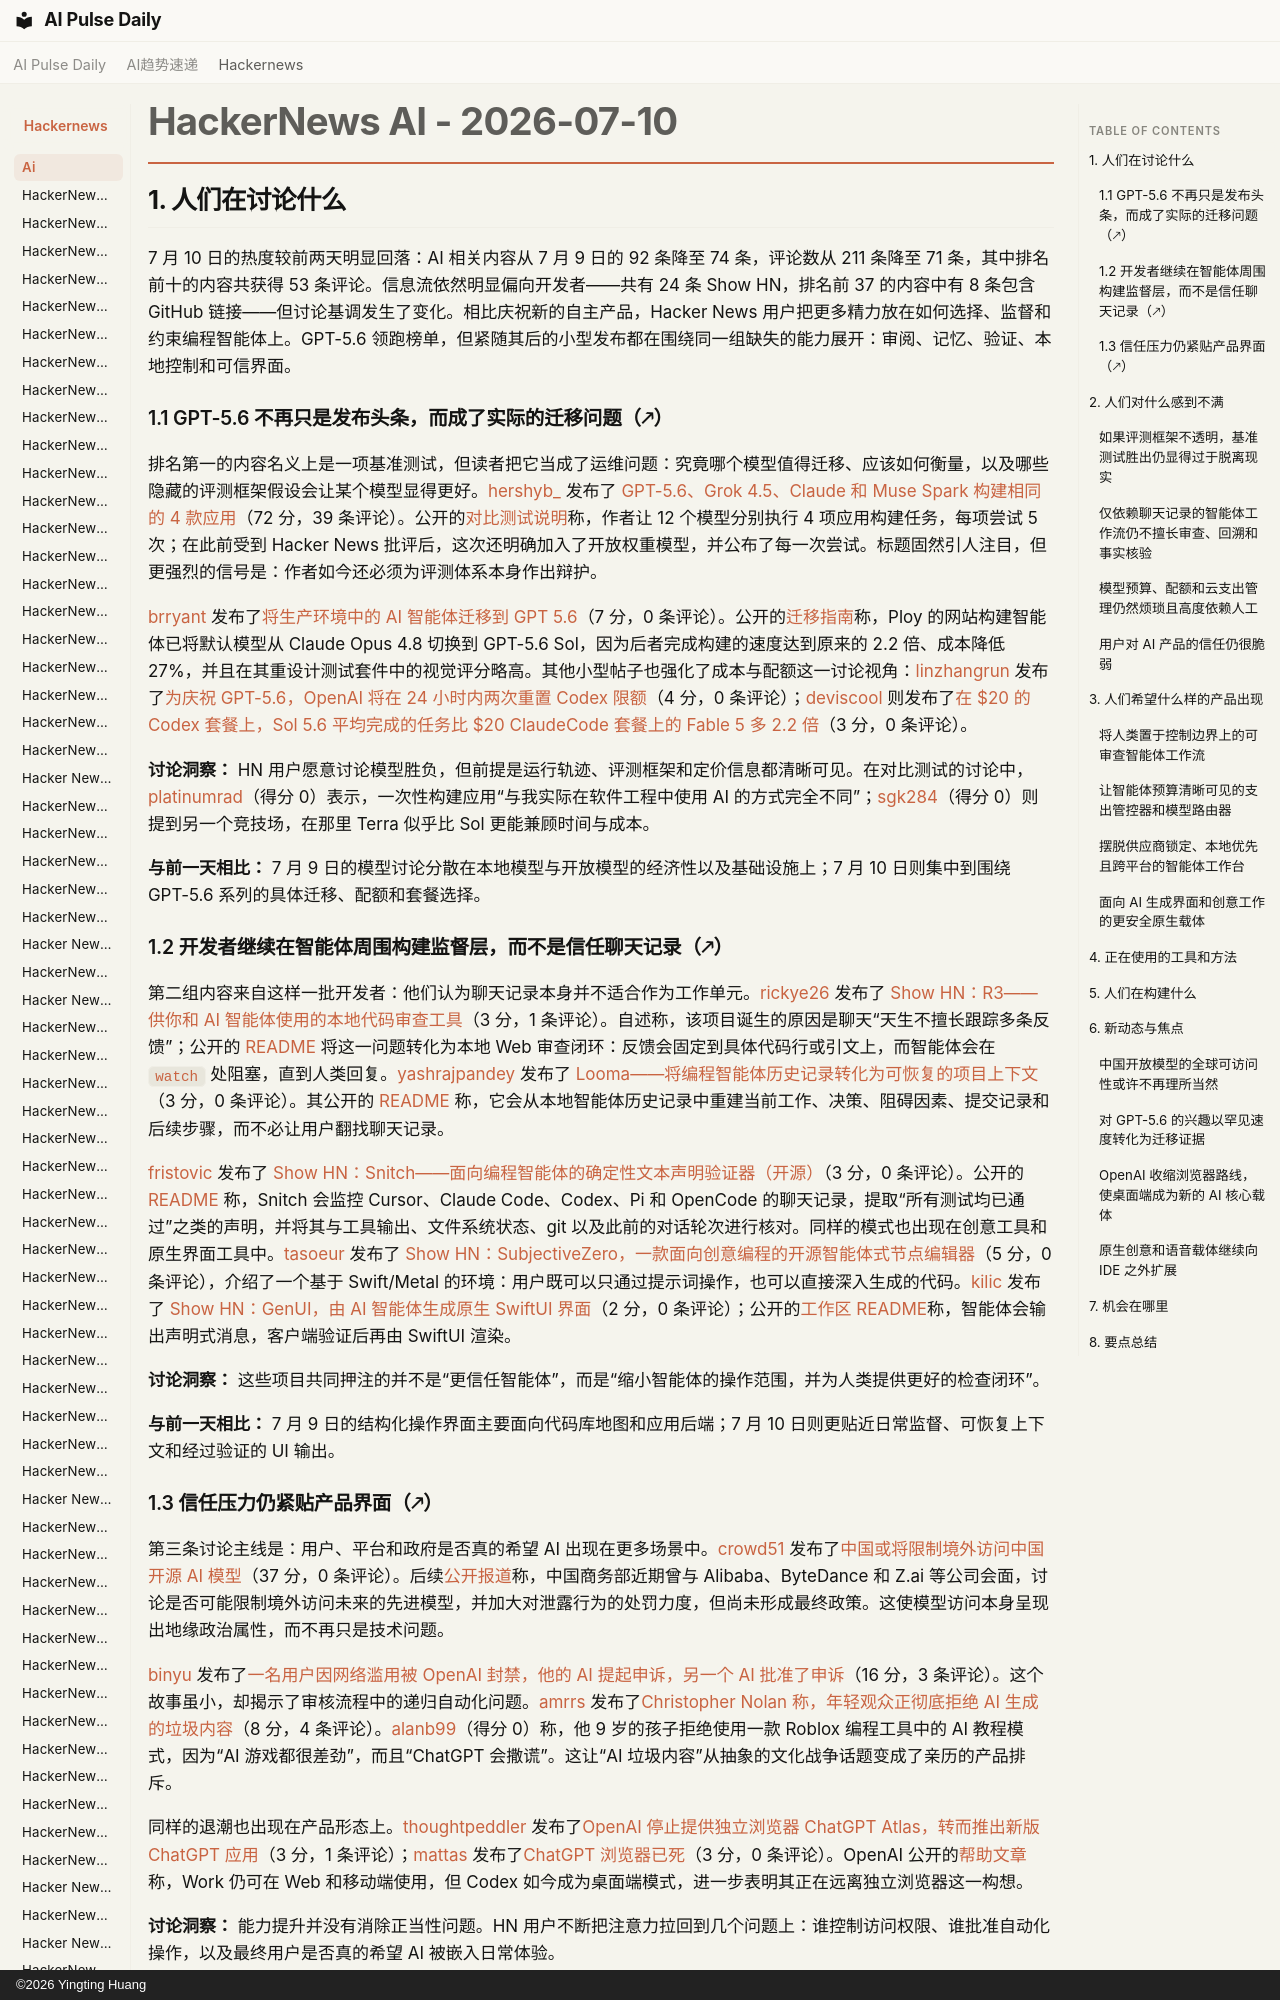

repository: vibewatch/vibewatch.github.io · page: hackernews/ai/2026-07-10.zh/index.html · generator: mkdocs · copyright: ©2026 Yingting Huang

# HackerNews AI - 2026-07-10

## 1. 人们在讨论什么

7 月 10 日的热度较前两天明显回落：AI 相关内容从 7 月 9 日的 92 条降至 74 条，评论数从 211 条降至 71 条，其中排名前十的内容共获得 53 条评论。信息流依然明显偏向开发者——共有 24 条 Show HN，排名前 37 的内容中有 8 条包含 GitHub 链接——但讨论基调发生了变化。相比庆祝新的自主产品，Hacker News 用户把更多精力放在如何选择、监督和约束编程智能体上。GPT-5.6 领跑榜单，但紧随其后的小型发布都在围绕同一组缺失的能力展开：审阅、记忆、验证、本地控制和可信界面。

### 1.1 GPT-5.6 不再只是发布头条，而成了实际的迁移问题（🡕）

排名第一的内容名义上是一项基准测试，但读者把它当成了运维问题：究竟哪个模型值得迁移、应该如何衡量，以及哪些隐藏的评测框架假设会让某个模型显得更好。[hershyb_](https://news.ycombinator.com/user?id=hershyb_) 发布了 [GPT-5.6、Grok 4.5、Claude 和 Muse Spark 构建相同的 4 款应用](https://news.ycombinator.com/item?id=48865093)（72 分，39 条评论）。公开的[对比测试说明](https://www.tryai.dev/blog/gpt-5.6-build-off-12-models)称，作者让 12 个模型分别执行 4 项应用构建任务，每项尝试 5 次；在此前受到 Hacker News 批评后，这次还明确加入了开放权重模型，并公布了每一次尝试。标题固然引人注目，但更强烈的信号是：作者如今还必须为评测体系本身作出辩护。

[brryant](https://news.ycombinator.com/user?id=brryant) 发布了[将生产环境中的 AI 智能体迁移到 GPT 5.6](https://news.ycombinator.com/item?id=48864950)（7 分，0 条评论）。公开的[迁移指南](https://ploy.ai/blog/migrating-a-production-ai-agent-to-gpt-5-6)称，Ploy 的网站构建智能体已将默认模型从 Claude Opus 4.8 切换到 GPT-5.6 Sol，因为后者完成构建的速度达到原来的 2.2 倍、成本降低 27%，并且在其重设计测试套件中的视觉评分略高。其他小型帖子也强化了成本与配额这一讨论视角：[linzhangrun](https://news.ycombinator.com/user?id=linzhangrun) 发布了[为庆祝 GPT-5.6，OpenAI 将在 24 小时内两次重置 Codex 限额](https://news.ycombinator.com/item?id=48857805)（4 分，0 条评论）；[deviscool](https://news.ycombinator.com/user?id=deviscool) 则发布了[在 $20 的 Codex 套餐上，Sol 5.6 平均完成的任务比 $20 ClaudeCode 套餐上的 Fable 5 多 2.2 倍](https://news.ycombinator.com/item?id=48860301)（3 分，0 条评论）。

**讨论洞察：** HN 用户愿意讨论模型胜负，但前提是运行轨迹、评测框架和定价信息都清晰可见。在对比测试的讨论中，[platinumrad](https://news.ycombinator.com/user?id=platinumrad)（得分 0）表示，一次性构建应用“与我实际在软件工程中使用 AI 的方式完全不同”；[sgk284](https://news.ycombinator.com/user?id=sgk284)（得分 0）则提到另一个竞技场，在那里 Terra 似乎比 Sol 更能兼顾时间与成本。

**与前一天相比：** 7 月 9 日的模型讨论分散在本地模型与开放模型的经济性以及基础设施上；7 月 10 日则集中到围绕 GPT-5.6 系列的具体迁移、配额和套餐选择。
